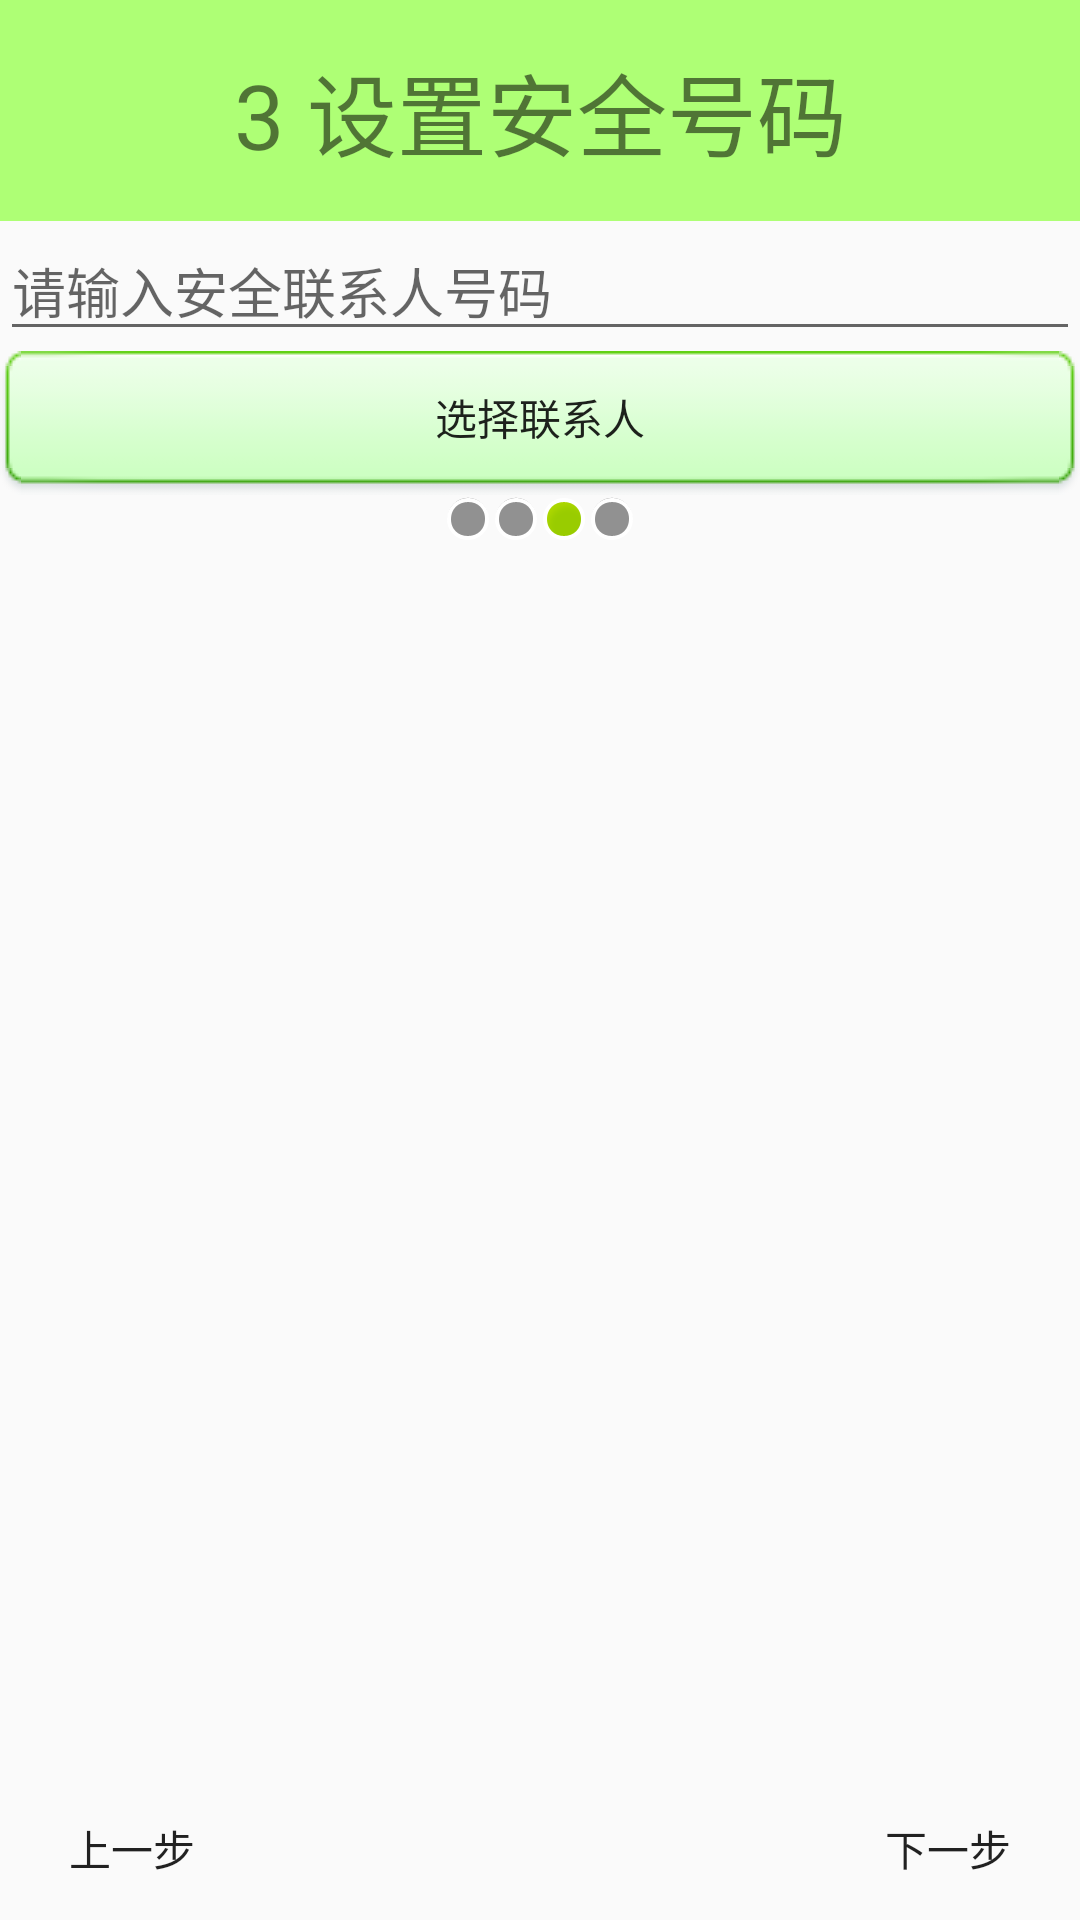

Layout XML and referenced resources for this Android screen:
<!-- AndroidManifest.xml: application theme AppTheme -->
<!-- res/layout/activity_setup3.xml -->
<?xml version="1.0" encoding="utf-8"?>
<LinearLayout
    xmlns:android="http://schemas.android.com/apk/res/android"
    xmlns:tools="http://schemas.android.com/tools"
    android:layout_width="match_parent"
    android:layout_height="match_parent"
    android:orientation="vertical"
    tools:context="com.study.gourdboy.phonedefender.activities.Setup3Activity">
    <TextView
        style="@style/myPageTitle"
        android:text="3 设置安全号码"/>
    <EditText
        android:layout_width="match_parent"
        android:layout_height="wrap_content"
        android:id="@+id/et_setup3_safenum"
        android:hint="请输入安全联系人号码"/>
    <Button
        android:layout_width="match_parent"
        android:layout_height="wrap_content"
        android:text="选择联系人"
        android:onClick="selectcontact"
        android:background="@drawable/setupbtncontact_bg"/>
    <LinearLayout
        android:layout_width="match_parent"
        android:layout_height="wrap_content"
        android:orientation="horizontal"
        android:gravity="center">

        <ImageView
            android:layout_width="wrap_content"
            android:layout_height="wrap_content"
            android:layout_gravity="center"
            android:src="@android:drawable/presence_invisible"/>

        <ImageView
            android:layout_width="wrap_content"
            android:layout_height="wrap_content"
            android:layout_gravity="center"
            android:src="@android:drawable/presence_invisible"/>
        <ImageView
            android:layout_width="wrap_content"
            android:layout_height="wrap_content"
            android:layout_gravity="center"
            android:src="@android:drawable/presence_online"/>
        <ImageView
            android:layout_width="wrap_content"
            android:layout_height="wrap_content"
            android:layout_gravity="center"
            android:src="@android:drawable/presence_invisible"/>
    </LinearLayout>
    <RelativeLayout
        android:layout_width="match_parent"
        android:layout_height="match_parent">
        <ImageView
            android:layout_width="wrap_content"
            android:layout_height="wrap_content"
            android:layout_centerInParent="true"
            android:src="@drawable/setup3"/>
        <Button
            android:layout_width="wrap_content"
            android:layout_height="wrap_content"
            android:layout_alignParentBottom="true"
            android:layout_alignParentLeft="true"
            android:text="上一步"
            android:background="@drawable/setupbt_bg"
            android:onClick="previous"/>
        <Button
            android:layout_width="wrap_content"
            android:layout_height="wrap_content"
            android:layout_alignParentBottom="true"
            android:layout_alignParentRight="true"
            android:text="下一步"
            android:background="@drawable/setupbt_bg"
            android:onClick="next"/>
    </RelativeLayout>
</LinearLayout>
<!-- resources referenced by this layout -->
<resources>
  <!-- drawable setupbtncontact_bg (drawable) -->
  <?xml version="1.0" encoding="utf-8"?>
  <selector xmlns:android="http://schemas.android.com/apk/res/android">
      <item android:drawable="@drawable/bt_green_normal" android:state_pressed="false"/>
      <item android:drawable="@drawable/bt_green_pressed" android:state_pressed="true"/>
  </selector>
  <style name="myPageTitle">
          <item name="android:layout_width">match_parent</item>
          <item name="android:layout_height">wrap_content</item>
          <item name="android:gravity">center</item>
          <item name="android:textSize">30sp</item>
          <item name="android:padding">15dp</item>
          <item name="android:background">#AEFF75</item>
      </style>
  <style name="AppTheme" parent="Theme.AppCompat.Light.DarkActionBar">
          
          <item name="colorPrimary">@color/colorPrimary</item>
          <item name="colorPrimaryDark">@color/colorPrimaryDark</item>
          <item name="colorAccent">@color/colorAccent</item>
      </style>
  <!-- not gathered from this repository: default colours our renderer supplied (Android Studio template values) -->
  <color name="colorPrimary">#FF6200EE</color>
  <color name="colorPrimaryDark">#FF3700B3</color>
  <color name="colorAccent">#FF03DAC5</color>
</resources>
